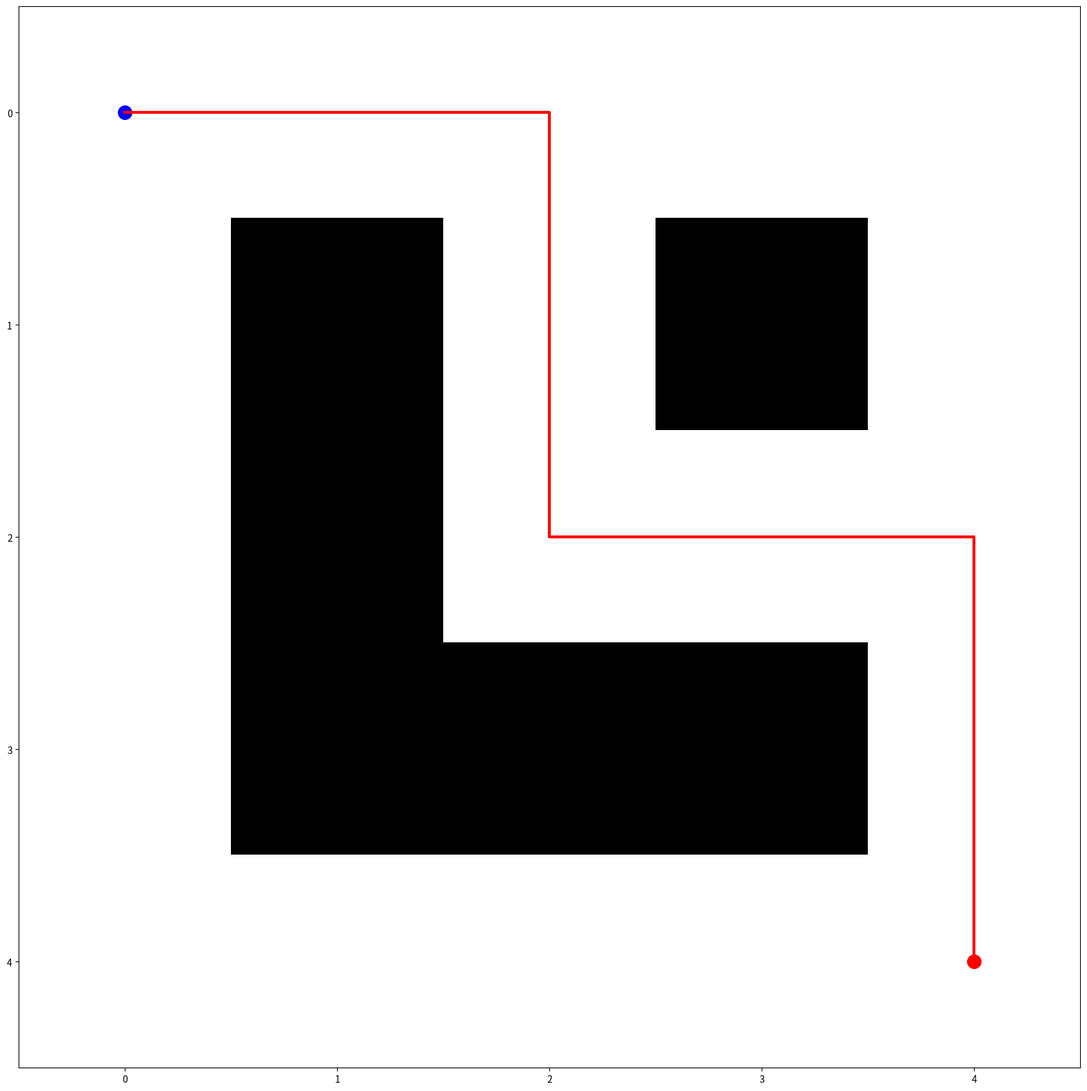

Write the Python code that produced this figure.
import heapq

import numpy as np
from matplotlib import pyplot as plt


class Node:
    def __init__(self, x, y):
        self.x = x
        self.y = y
        self.g = 0
        self.h = 0
        self.f = 0
        self.parent = None

    def __lt__(self, other):
        return self.f < other.f

def astar_search(map, start, end):
    start_node = Node(start[0], start[1])
    end_node = Node(end[0], end[1])

    open_list = []
    closed_list = []

    heapq.heappush(open_list, start_node)

    while len(open_list) > 0:
        current_node = heapq.heappop(open_list)
        closed_list.append(current_node)

        if current_node.x == end_node.x and current_node.y == end_node.y:
            path = []
            current = current_node
            while current is not None:
                path.append((current.x, current.y))
                current = current.parent
            return path[::-1]

        neighbors = []
        for new_position in [(0, -1), (0, 1), (-1, 0), (1, 0)]:
            node_position = (current_node.x + new_position[0], current_node.y + new_position[1])

            if node_position[0] > (len(map) - 1) or node_position[0] < 0 or node_position[1] > (len(map[0]) - 1) or node_position[1] < 0:
                continue

            if map[node_position[0]][node_position[1]] != 0:
                continue

            new_node = Node(node_position[0], node_position[1])
            new_node.g = current_node.g + 1
            new_node.h = ((new_node.x - end_node.x) ** 2) + ((new_node.y - end_node.y) ** 2)
            new_node.f = new_node.g + new_node.h
            new_node.parent = current_node
            neighbors.append(new_node)

        for neighbor in neighbors:
            if neighbor in closed_list:
                continue

            if neighbor not in open_list:
                heapq.heappush(open_list, neighbor)
            else:
                if neighbor.g > current_node.g + 1:
                    neighbor.g = current_node.g + 1
                    neighbor.f = neighbor.g + neighbor.h
                    neighbor.parent = current_node

def ResultPlt(start,end,map,path):
    fig,ax = plt.subplots(figsize=(20, 20))
    ax.imshow(map, cmap=plt.cm.binary)
    # ax.imshow(S,cmap=plt.cm.summer)#色彩风格
    # 获取到当前坐标轴信息
    ax = plt.gca()
    path_y = [path_node[0] for path_node in path]
    path_x = [path_node[1] for path_node in path]
    plt.plot(path_x, path_y, 'r-', linewidth=3)
    # 画出起点位置 blue 画出终点位置 red
    plt.scatter(start[1], start[0], s=200, c='b', marker='o')
    plt.scatter(end[1], end[0], s=200, c='r', marker='o')
    # plt.grid()# 开启栅格
    # plt.grid(color='k', linestyle='-', linewidth=0.1)
    plt.show()

def main():
    map = [
        [0, 0, 0, 0, 0],
        [0, 1, 0, 1, 0],
        [0, 1, 0, 0, 0],
        [0, 1, 1, 1, 0],
        [0, 0, 0, 0, 0]
    ]
    start = (0, 0)
    end = (4, 4)

    path = astar_search(map, start, end)
    print(path)
    ResultPlt(start,end,map,path)
if __name__ == '__main__':
    main()
